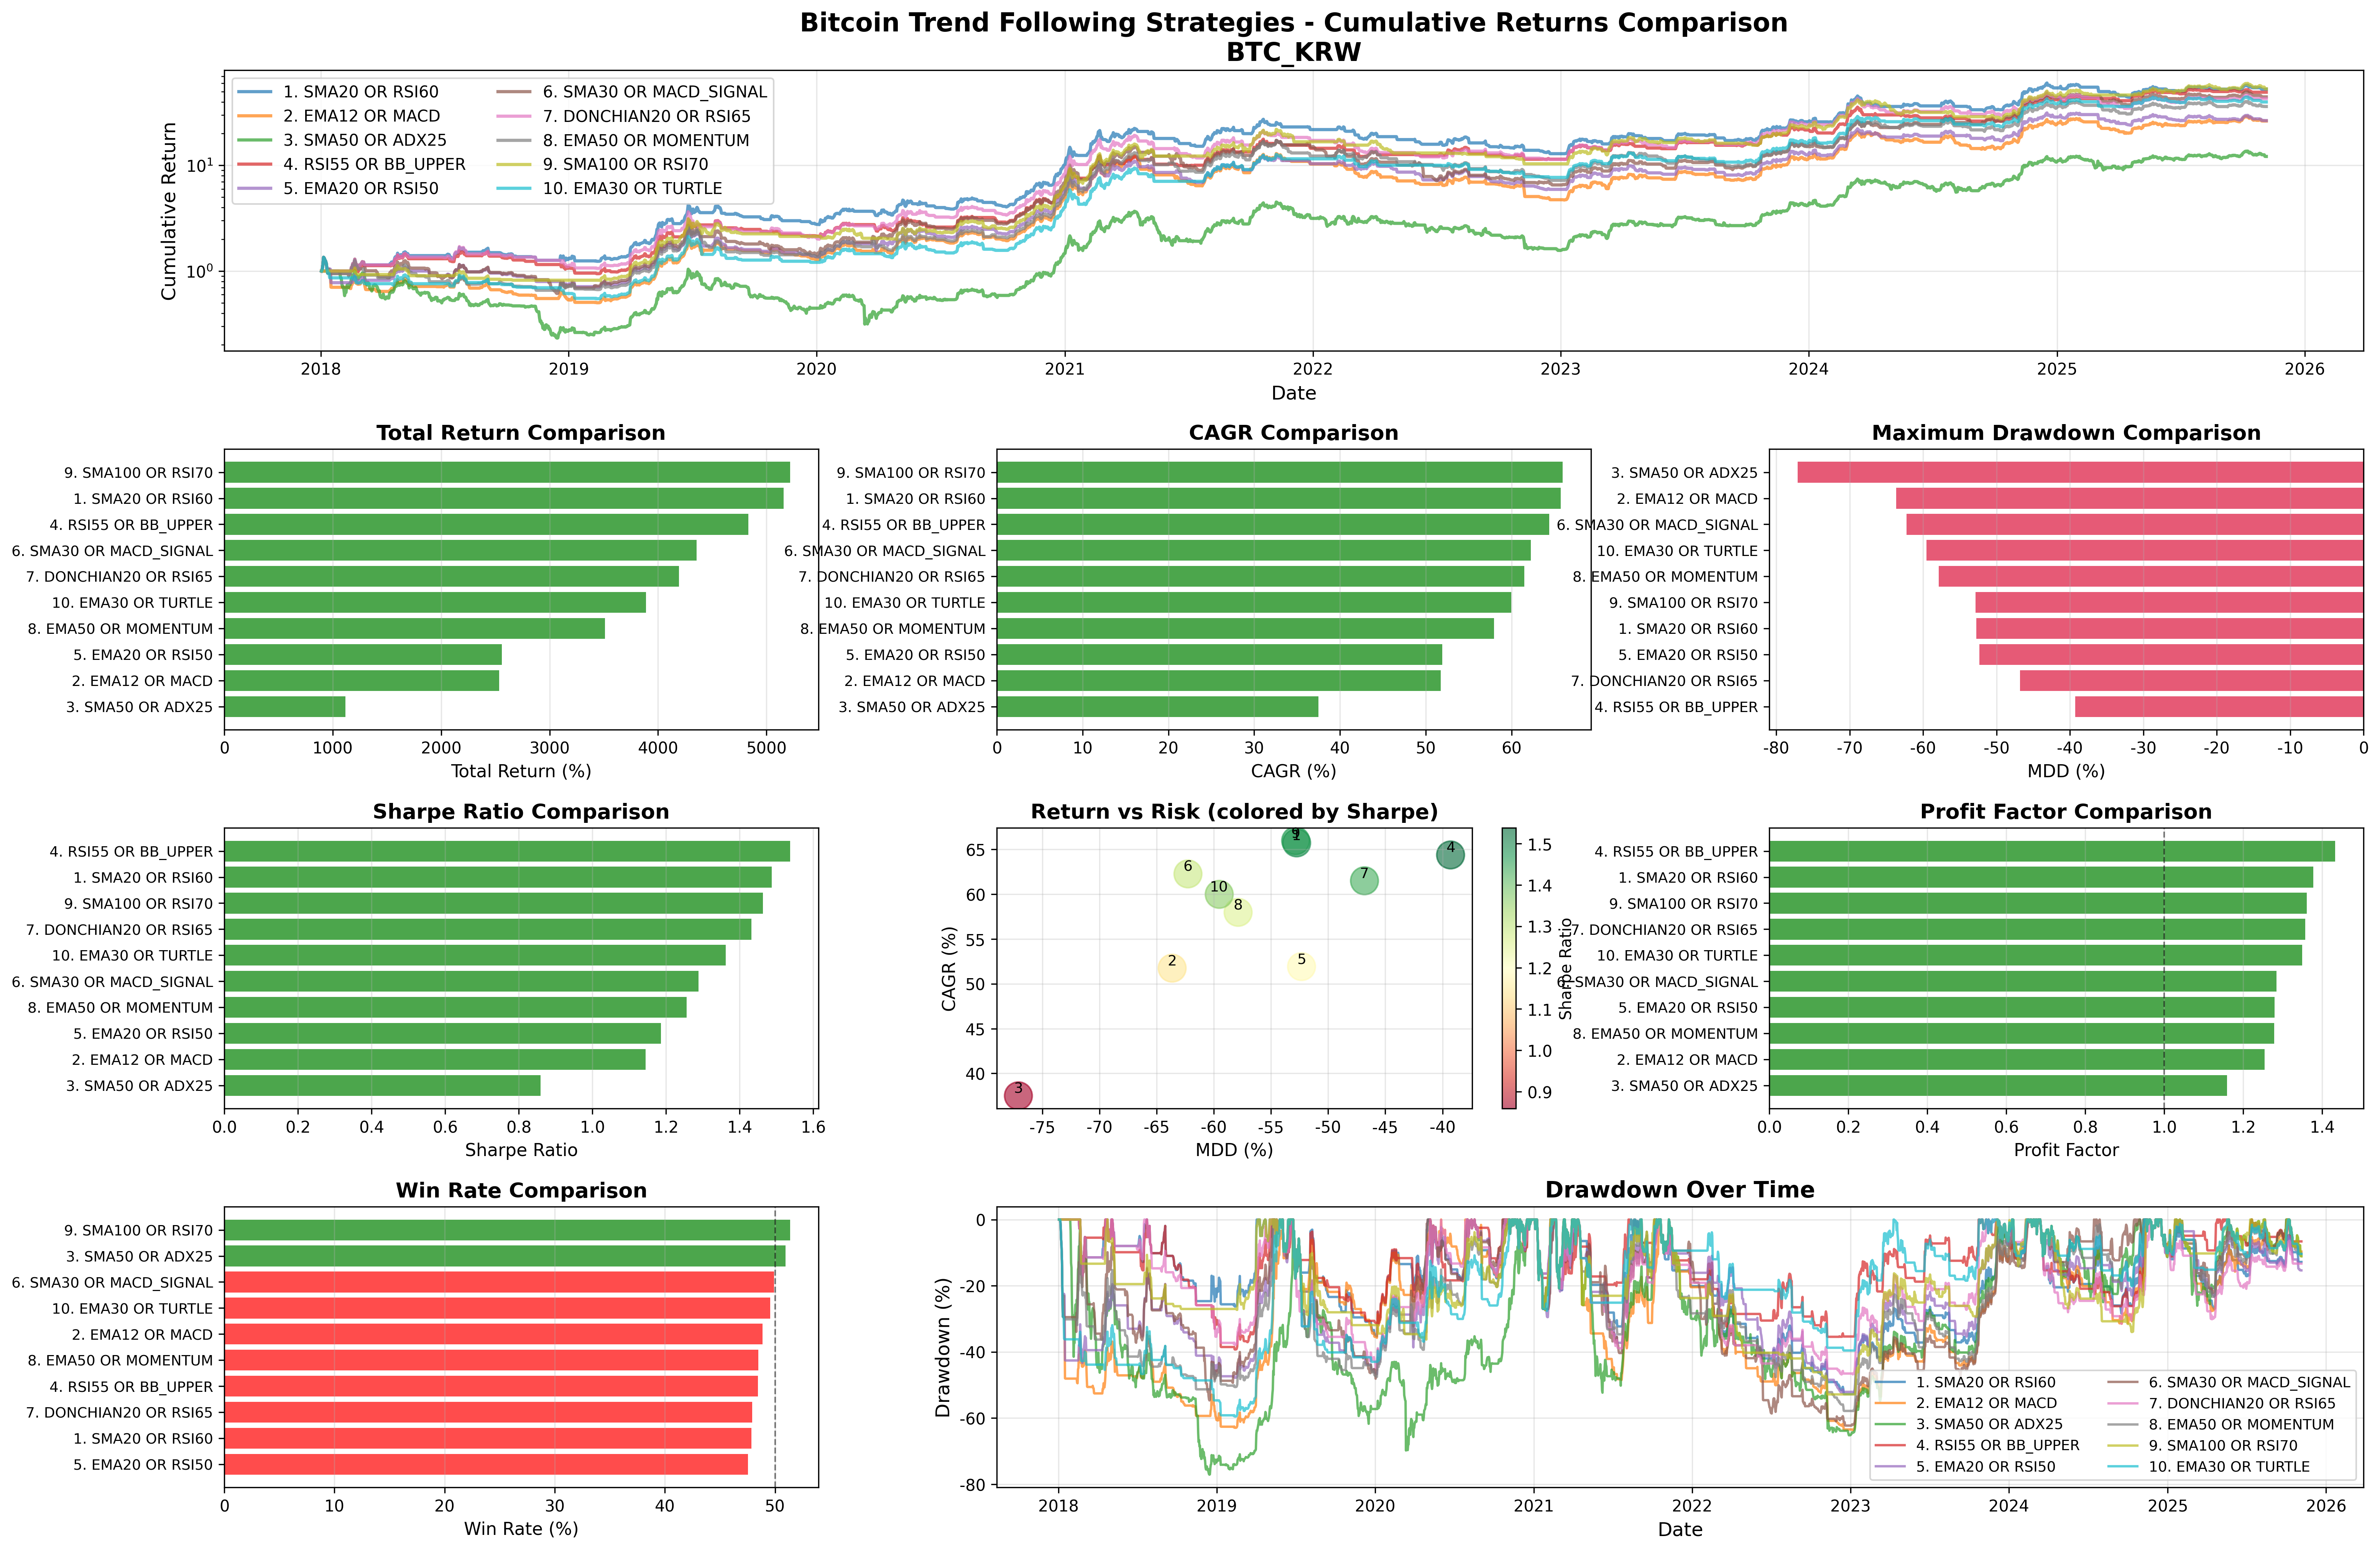

Python code for this plot:
"""
비트코인 추세추종 전략 10종
각 전략은 2개 지표를 OR 조건으로 사용하여 매수 시그널 생성
조건이 아닐 시 매도하는 전략

전략 목록:
1. SMA_20 OR RSI_60: Close > SMA20 또는 RSI > 60
2. EMA_12 OR MACD: Close > EMA12 또는 MACD > 0
3. SMA_50 OR ADX_25: Close > SMA50 또는 ADX > 25
4. RSI_55 OR BB_UPPER: RSI > 55 또는 Close가 볼린저밴드 상단 근처
5. EMA_20 OR RSI_50: Close > EMA20 또는 RSI > 50
6. SMA_30 OR MACD_SIGNAL: Close > SMA30 또는 MACD > Signal
7. DONCHIAN_20 OR RSI_65: Close > 돈치안채널20 또는 RSI > 65
8. EMA_50 OR MOMENTUM: Close > EMA50 또는 Momentum > 0
9. SMA_100 OR RSI_70: Close > SMA100 또는 RSI > 70
10. EMA_30 OR TURTLE: Close > EMA30 또는 Turtle 돌파
"""

import pandas as pd
import numpy as np
import matplotlib.pyplot as plt
import seaborn as sns
from datetime import datetime
import warnings

warnings.filterwarnings('ignore')

# 한글 폰트 설정
plt.rcParams['font.family'] = 'DejaVu Sans'
plt.rcParams['axes.unicode_minus'] = False


class BitcoinTrendFollowingStrategies:
    """비트코인 추세추종 전략 클래스"""

    def __init__(self, symbol='BTC_KRW', start_date='2018-01-01', end_date=None, slippage=0.002):
        """
        Args:
            symbol: 종목 (default: BTC_KRW)
            start_date: 백테스트 시작일
            end_date: 백테스트 종료일 (None이면 오늘까지)
            slippage: 슬리피지 (default: 0.2%)
        """
        self.symbol = symbol
        self.start_date = start_date
        self.end_date = end_date if end_date else datetime.now().strftime('%Y-%m-%d')
        self.slippage = slippage
        self.data = None
        self.strategy_results = {}

    def load_data(self):
        """데이터 로드"""
        print("="*80)
        print(f"Loading {self.symbol} data...")
        print("="*80)

        file_path = f'chart_day/{self.symbol}.parquet'
        df = pd.read_parquet(file_path)

        # 컬럼명 변경 (소문자 -> 대문자)
        df.columns = [col.capitalize() for col in df.columns]

        # 날짜 필터링
        df = df[(df.index >= self.start_date) & (df.index <= self.end_date)]

        self.data = df
        print(f"Loaded {len(df)} data points from {df.index[0]} to {df.index[-1]}")
        print("="*80 + "\n")

    # ==================== 보조 지표 계산 함수 ====================
    def calculate_rsi(self, prices, period=14):
        """RSI 계산"""
        delta = prices.diff()
        gain = (delta.where(delta > 0, 0)).rolling(window=period).mean()
        loss = (-delta.where(delta < 0, 0)).rolling(window=period).mean()
        rs = gain / loss
        rsi = 100 - (100 / (1 + rs))
        return rsi

    def calculate_ema(self, prices, period):
        """EMA 계산"""
        return prices.ewm(span=period, adjust=False).mean()

    def calculate_macd(self, prices, fast=12, slow=26, signal=9):
        """MACD 계산"""
        ema_fast = self.calculate_ema(prices, fast)
        ema_slow = self.calculate_ema(prices, slow)
        macd = ema_fast - ema_slow
        macd_signal = self.calculate_ema(macd, signal)
        return macd, macd_signal

    def calculate_adx(self, df, period=14):
        """ADX 계산"""
        high = df['High']
        low = df['Low']
        close = df['Close']

        # +DM, -DM 계산
        plus_dm = high.diff()
        minus_dm = -low.diff()
        plus_dm[plus_dm < 0] = 0
        minus_dm[minus_dm < 0] = 0

        # TR 계산
        tr1 = high - low
        tr2 = abs(high - close.shift())
        tr3 = abs(low - close.shift())
        tr = pd.concat([tr1, tr2, tr3], axis=1).max(axis=1)

        # ATR 계산
        atr = tr.rolling(window=period).mean()

        # +DI, -DI 계산
        plus_di = 100 * (plus_dm.rolling(window=period).mean() / atr)
        minus_di = 100 * (minus_dm.rolling(window=period).mean() / atr)

        # DX, ADX 계산
        dx = 100 * abs(plus_di - minus_di) / (plus_di + minus_di)
        adx = dx.rolling(window=period).mean()

        return adx

    def calculate_bollinger_bands(self, prices, period=20, std_dev=2):
        """볼린저 밴드 계산"""
        sma = prices.rolling(window=period).mean()
        std = prices.rolling(window=period).std()
        upper_band = sma + (std * std_dev)
        lower_band = sma - (std * std_dev)
        return upper_band, sma, lower_band

    def calculate_donchian(self, df, period=20):
        """돈치안 채널 계산"""
        upper = df['High'].rolling(window=period).max()
        lower = df['Low'].rolling(window=period).min()
        middle = (upper + lower) / 2
        return upper, middle, lower

    def calculate_momentum(self, prices, period=10):
        """모멘텀 계산"""
        return prices.diff(period)

    # ==================== 전략 1: SMA_20 OR RSI_60 ====================
    def strategy_sma20_or_rsi60(self, df):
        """
        전략 1: SMA_20 OR RSI_60
        매수: Close > SMA20 또는 RSI > 60
        매도: 위 조건이 아닐 때
        """
        df = df.copy()

        # 지표 계산
        df['SMA20'] = df['Close'].rolling(window=20).mean()
        df['RSI'] = self.calculate_rsi(df['Close'], period=14)

        # 신호 생성 (OR 조건)
        condition1 = df['Close'] > df['SMA20']
        condition2 = df['RSI'] > 60
        df['signal'] = (condition1 | condition2).astype(int)

        # 포지션 계산 (shift로 look-ahead bias 방지)
        df['position'] = df['signal'].shift(1)
        df['position_change'] = df['position'].diff()

        # 수익률 계산
        df['daily_price_return'] = df['Close'].pct_change()
        df['returns'] = df['position'] * df['daily_price_return']

        # 슬리피지 적용
        slippage_cost = pd.Series(0.0, index=df.index)
        slippage_cost[df['position_change'] == 1] = -self.slippage
        slippage_cost[df['position_change'] == -1] = -self.slippage
        df['returns'] = df['returns'] + slippage_cost

        # 누적 수익률
        df['cumulative'] = (1 + df['returns']).cumprod()
        return df

    # ==================== 전략 2: EMA_12 OR MACD ====================
    def strategy_ema12_or_macd(self, df):
        """
        전략 2: EMA_12 OR MACD
        매수: Close > EMA12 또는 MACD > 0
        매도: 위 조건이 아닐 때
        """
        df = df.copy()

        # 지표 계산
        df['EMA12'] = self.calculate_ema(df['Close'], 12)
        df['MACD'], df['MACD_Signal'] = self.calculate_macd(df['Close'])

        # 신호 생성 (OR 조건)
        condition1 = df['Close'] > df['EMA12']
        condition2 = df['MACD'] > 0
        df['signal'] = (condition1 | condition2).astype(int)

        # 포지션 계산
        df['position'] = df['signal'].shift(1)
        df['position_change'] = df['position'].diff()

        # 수익률 계산
        df['daily_price_return'] = df['Close'].pct_change()
        df['returns'] = df['position'] * df['daily_price_return']

        # 슬리피지 적용
        slippage_cost = pd.Series(0.0, index=df.index)
        slippage_cost[df['position_change'] == 1] = -self.slippage
        slippage_cost[df['position_change'] == -1] = -self.slippage
        df['returns'] = df['returns'] + slippage_cost

        # 누적 수익률
        df['cumulative'] = (1 + df['returns']).cumprod()
        return df

    # ==================== 전략 3: SMA_50 OR ADX_25 ====================
    def strategy_sma50_or_adx25(self, df):
        """
        전략 3: SMA_50 OR ADX_25
        매수: Close > SMA50 또는 ADX > 25
        매도: 위 조건이 아닐 때
        """
        df = df.copy()

        # 지표 계산
        df['SMA50'] = df['Close'].rolling(window=50).mean()
        df['ADX'] = self.calculate_adx(df, period=14)

        # 신호 생성 (OR 조건)
        condition1 = df['Close'] > df['SMA50']
        condition2 = df['ADX'] > 25
        df['signal'] = (condition1 | condition2).astype(int)

        # 포지션 계산
        df['position'] = df['signal'].shift(1)
        df['position_change'] = df['position'].diff()

        # 수익률 계산
        df['daily_price_return'] = df['Close'].pct_change()
        df['returns'] = df['position'] * df['daily_price_return']

        # 슬리피지 적용
        slippage_cost = pd.Series(0.0, index=df.index)
        slippage_cost[df['position_change'] == 1] = -self.slippage
        slippage_cost[df['position_change'] == -1] = -self.slippage
        df['returns'] = df['returns'] + slippage_cost

        # 누적 수익률
        df['cumulative'] = (1 + df['returns']).cumprod()
        return df

    # ==================== 전략 4: RSI_55 OR BB_UPPER ====================
    def strategy_rsi55_or_bbupper(self, df):
        """
        전략 4: RSI_55 OR BB_UPPER
        매수: RSI > 55 또는 Close가 볼린저밴드 상단 근처 (상단의 90% 이상)
        매도: 위 조건이 아닐 때
        """
        df = df.copy()

        # 지표 계산
        df['RSI'] = self.calculate_rsi(df['Close'], period=14)
        df['BB_Upper'], df['BB_Middle'], df['BB_Lower'] = self.calculate_bollinger_bands(df['Close'])

        # 신호 생성 (OR 조건)
        condition1 = df['RSI'] > 55
        # Close가 볼린저밴드 상단의 90% 이상
        bb_threshold = df['BB_Middle'] + (df['BB_Upper'] - df['BB_Middle']) * 0.7
        condition2 = df['Close'] > bb_threshold
        df['signal'] = (condition1 | condition2).astype(int)

        # 포지션 계산
        df['position'] = df['signal'].shift(1)
        df['position_change'] = df['position'].diff()

        # 수익률 계산
        df['daily_price_return'] = df['Close'].pct_change()
        df['returns'] = df['position'] * df['daily_price_return']

        # 슬리피지 적용
        slippage_cost = pd.Series(0.0, index=df.index)
        slippage_cost[df['position_change'] == 1] = -self.slippage
        slippage_cost[df['position_change'] == -1] = -self.slippage
        df['returns'] = df['returns'] + slippage_cost

        # 누적 수익률
        df['cumulative'] = (1 + df['returns']).cumprod()
        return df

    # ==================== 전략 5: EMA_20 OR RSI_50 ====================
    def strategy_ema20_or_rsi50(self, df):
        """
        전략 5: EMA_20 OR RSI_50
        매수: Close > EMA20 또는 RSI > 50
        매도: 위 조건이 아닐 때
        """
        df = df.copy()

        # 지표 계산
        df['EMA20'] = self.calculate_ema(df['Close'], 20)
        df['RSI'] = self.calculate_rsi(df['Close'], period=14)

        # 신호 생성 (OR 조건)
        condition1 = df['Close'] > df['EMA20']
        condition2 = df['RSI'] > 50
        df['signal'] = (condition1 | condition2).astype(int)

        # 포지션 계산
        df['position'] = df['signal'].shift(1)
        df['position_change'] = df['position'].diff()

        # 수익률 계산
        df['daily_price_return'] = df['Close'].pct_change()
        df['returns'] = df['position'] * df['daily_price_return']

        # 슬리피지 적용
        slippage_cost = pd.Series(0.0, index=df.index)
        slippage_cost[df['position_change'] == 1] = -self.slippage
        slippage_cost[df['position_change'] == -1] = -self.slippage
        df['returns'] = df['returns'] + slippage_cost

        # 누적 수익률
        df['cumulative'] = (1 + df['returns']).cumprod()
        return df

    # ==================== 전략 6: SMA_30 OR MACD_SIGNAL ====================
    def strategy_sma30_or_macdsignal(self, df):
        """
        전략 6: SMA_30 OR MACD_SIGNAL
        매수: Close > SMA30 또는 MACD > Signal
        매도: 위 조건이 아닐 때
        """
        df = df.copy()

        # 지표 계산
        df['SMA30'] = df['Close'].rolling(window=30).mean()
        df['MACD'], df['MACD_Signal'] = self.calculate_macd(df['Close'])

        # 신호 생성 (OR 조건)
        condition1 = df['Close'] > df['SMA30']
        condition2 = df['MACD'] > df['MACD_Signal']
        df['signal'] = (condition1 | condition2).astype(int)

        # 포지션 계산
        df['position'] = df['signal'].shift(1)
        df['position_change'] = df['position'].diff()

        # 수익률 계산
        df['daily_price_return'] = df['Close'].pct_change()
        df['returns'] = df['position'] * df['daily_price_return']

        # 슬리피지 적용
        slippage_cost = pd.Series(0.0, index=df.index)
        slippage_cost[df['position_change'] == 1] = -self.slippage
        slippage_cost[df['position_change'] == -1] = -self.slippage
        df['returns'] = df['returns'] + slippage_cost

        # 누적 수익률
        df['cumulative'] = (1 + df['returns']).cumprod()
        return df

    # ==================== 전략 7: DONCHIAN_20 OR RSI_65 ====================
    def strategy_donchian20_or_rsi65(self, df):
        """
        전략 7: DONCHIAN_20 OR RSI_65
        매수: Close > 돈치안채널20 중간선 또는 RSI > 65
        매도: 위 조건이 아닐 때
        """
        df = df.copy()

        # 지표 계산
        df['Donchian_Upper'], df['Donchian_Middle'], df['Donchian_Lower'] = self.calculate_donchian(df, period=20)
        df['RSI'] = self.calculate_rsi(df['Close'], period=14)

        # 신호 생성 (OR 조건)
        condition1 = df['Close'] > df['Donchian_Middle']
        condition2 = df['RSI'] > 65
        df['signal'] = (condition1 | condition2).astype(int)

        # 포지션 계산
        df['position'] = df['signal'].shift(1)
        df['position_change'] = df['position'].diff()

        # 수익률 계산
        df['daily_price_return'] = df['Close'].pct_change()
        df['returns'] = df['position'] * df['daily_price_return']

        # 슬리피지 적용
        slippage_cost = pd.Series(0.0, index=df.index)
        slippage_cost[df['position_change'] == 1] = -self.slippage
        slippage_cost[df['position_change'] == -1] = -self.slippage
        df['returns'] = df['returns'] + slippage_cost

        # 누적 수익률
        df['cumulative'] = (1 + df['returns']).cumprod()
        return df

    # ==================== 전략 8: EMA_50 OR MOMENTUM ====================
    def strategy_ema50_or_momentum(self, df):
        """
        전략 8: EMA_50 OR MOMENTUM
        매수: Close > EMA50 또는 Momentum(10일) > 0
        매도: 위 조건이 아닐 때
        """
        df = df.copy()

        # 지표 계산
        df['EMA50'] = self.calculate_ema(df['Close'], 50)
        df['Momentum'] = self.calculate_momentum(df['Close'], period=10)

        # 신호 생성 (OR 조건)
        condition1 = df['Close'] > df['EMA50']
        condition2 = df['Momentum'] > 0
        df['signal'] = (condition1 | condition2).astype(int)

        # 포지션 계산
        df['position'] = df['signal'].shift(1)
        df['position_change'] = df['position'].diff()

        # 수익률 계산
        df['daily_price_return'] = df['Close'].pct_change()
        df['returns'] = df['position'] * df['daily_price_return']

        # 슬리피지 적용
        slippage_cost = pd.Series(0.0, index=df.index)
        slippage_cost[df['position_change'] == 1] = -self.slippage
        slippage_cost[df['position_change'] == -1] = -self.slippage
        df['returns'] = df['returns'] + slippage_cost

        # 누적 수익률
        df['cumulative'] = (1 + df['returns']).cumprod()
        return df

    # ==================== 전략 9: SMA_100 OR RSI_70 ====================
    def strategy_sma100_or_rsi70(self, df):
        """
        전략 9: SMA_100 OR RSI_70
        매수: Close > SMA100 또는 RSI > 70
        매도: 위 조건이 아닐 때
        """
        df = df.copy()

        # 지표 계산
        df['SMA100'] = df['Close'].rolling(window=100).mean()
        df['RSI'] = self.calculate_rsi(df['Close'], period=14)

        # 신호 생성 (OR 조건)
        condition1 = df['Close'] > df['SMA100']
        condition2 = df['RSI'] > 70
        df['signal'] = (condition1 | condition2).astype(int)

        # 포지션 계산
        df['position'] = df['signal'].shift(1)
        df['position_change'] = df['position'].diff()

        # 수익률 계산
        df['daily_price_return'] = df['Close'].pct_change()
        df['returns'] = df['position'] * df['daily_price_return']

        # 슬리피지 적용
        slippage_cost = pd.Series(0.0, index=df.index)
        slippage_cost[df['position_change'] == 1] = -self.slippage
        slippage_cost[df['position_change'] == -1] = -self.slippage
        df['returns'] = df['returns'] + slippage_cost

        # 누적 수익률
        df['cumulative'] = (1 + df['returns']).cumprod()
        return df

    # ==================== 전략 10: EMA_30 OR TURTLE ====================
    def strategy_ema30_or_turtle(self, df):
        """
        전략 10: EMA_30 OR TURTLE
        매수: Close > EMA30 또는 High가 20일 최고가 돌파
        매도: 위 조건이 아닐 때
        """
        df = df.copy()

        # 지표 계산
        df['EMA30'] = self.calculate_ema(df['Close'], 30)
        df['Turtle_High'] = df['High'].rolling(window=20).max().shift(1)

        # 신호 생성 (OR 조건)
        condition1 = df['Close'] > df['EMA30']
        condition2 = df['High'] > df['Turtle_High']
        df['signal'] = (condition1 | condition2).astype(int)

        # 포지션 계산
        df['position'] = df['signal'].shift(1)
        df['position_change'] = df['position'].diff()

        # 수익률 계산
        df['daily_price_return'] = df['Close'].pct_change()
        df['returns'] = df['position'] * df['daily_price_return']

        # 슬리피지 적용
        slippage_cost = pd.Series(0.0, index=df.index)
        slippage_cost[df['position_change'] == 1] = -self.slippage
        slippage_cost[df['position_change'] == -1] = -self.slippage
        df['returns'] = df['returns'] + slippage_cost

        # 누적 수익률
        df['cumulative'] = (1 + df['returns']).cumprod()
        return df

    # ==================== 전략 실행 ====================
    def run_all_strategies(self):
        """모든 전략 실행"""
        strategies = {
            '1. SMA20 OR RSI60': self.strategy_sma20_or_rsi60,
            '2. EMA12 OR MACD': self.strategy_ema12_or_macd,
            '3. SMA50 OR ADX25': self.strategy_sma50_or_adx25,
            '4. RSI55 OR BB_UPPER': self.strategy_rsi55_or_bbupper,
            '5. EMA20 OR RSI50': self.strategy_ema20_or_rsi50,
            '6. SMA30 OR MACD_SIGNAL': self.strategy_sma30_or_macdsignal,
            '7. DONCHIAN20 OR RSI65': self.strategy_donchian20_or_rsi65,
            '8. EMA50 OR MOMENTUM': self.strategy_ema50_or_momentum,
            '9. SMA100 OR RSI70': self.strategy_sma100_or_rsi70,
            '10. EMA30 OR TURTLE': self.strategy_ema30_or_turtle
        }

        print("\n" + "="*80)
        print("Running all Bitcoin trend-following strategies...")
        print("="*80 + "\n")

        for strategy_name, strategy_func in strategies.items():
            print(f"Running {strategy_name}...")
            result = strategy_func(self.data.copy())
            self.strategy_results[strategy_name] = result

        print("\n" + "="*80)
        print("All strategies completed!")
        print("="*80 + "\n")

    # ==================== 성과 지표 계산 ====================
    def calculate_metrics(self, returns_series, name):
        """성과 지표 계산"""
        # 누적 수익률
        cumulative = (1 + returns_series).cumprod()

        # 총 수익률
        total_return = (cumulative.iloc[-1] - 1) * 100

        # 연간 수익률 (CAGR)
        years = (returns_series.index[-1] - returns_series.index[0]).days / 365.25
        cagr = (cumulative.iloc[-1] ** (1/years) - 1) * 100 if years > 0 else 0

        # MDD
        cummax = cumulative.cummax()
        drawdown = (cumulative - cummax) / cummax
        mdd = drawdown.min() * 100

        # 샤프 비율
        sharpe = (returns_series.mean() / returns_series.std() * np.sqrt(365)) if returns_series.std() > 0 else 0

        # 승률
        total_trades = (returns_series != 0).sum()
        winning_trades = (returns_series > 0).sum()
        win_rate = (winning_trades / total_trades * 100) if total_trades > 0 else 0

        # Profit Factor
        total_profit = returns_series[returns_series > 0].sum()
        total_loss = abs(returns_series[returns_series < 0].sum())
        profit_factor = total_profit / total_loss if total_loss > 0 else np.inf

        return {
            'Strategy': name,
            'Total Return (%)': total_return,
            'CAGR (%)': cagr,
            'MDD (%)': mdd,
            'Sharpe Ratio': sharpe,
            'Win Rate (%)': win_rate,
            'Total Trades': int(total_trades),
            'Profit Factor': profit_factor
        }

    def calculate_all_metrics(self):
        """모든 전략 성과 지표 계산"""
        metrics_list = []

        for strategy_name, result_df in self.strategy_results.items():
            returns = result_df['returns']
            metrics = self.calculate_metrics(returns, strategy_name)
            metrics_list.append(metrics)

        return pd.DataFrame(metrics_list)

    # ==================== 시각화 ====================
    def plot_comparison(self, metrics_df, save_path='bitcoin_trend_following_strategies.png'):
        """전략 비교 시각화"""
        fig = plt.figure(figsize=(24, 16))
        gs = fig.add_gridspec(4, 3, hspace=0.35, wspace=0.3)

        # 1. 누적 수익률 비교
        ax1 = fig.add_subplot(gs[0, :])
        for strategy_name, result_df in self.strategy_results.items():
            ax1.plot(result_df.index, result_df['cumulative'],
                    label=strategy_name, linewidth=2, alpha=0.7)

        ax1.set_title(f'Bitcoin Trend Following Strategies - Cumulative Returns Comparison\n{self.symbol}',
                     fontsize=16, fontweight='bold')
        ax1.set_ylabel('Cumulative Return', fontsize=12)
        ax1.set_xlabel('Date', fontsize=12)
        ax1.legend(loc='upper left', fontsize=10, ncol=2)
        ax1.grid(True, alpha=0.3)
        ax1.set_yscale('log')

        # 2. 총 수익률 비교
        ax2 = fig.add_subplot(gs[1, 0])
        sorted_df = metrics_df.sort_values('Total Return (%)', ascending=True)
        colors = ['green' if x > 0 else 'red' for x in sorted_df['Total Return (%)']]
        ax2.barh(range(len(sorted_df)), sorted_df['Total Return (%)'], color=colors, alpha=0.7)
        ax2.set_yticks(range(len(sorted_df)))
        ax2.set_yticklabels(sorted_df['Strategy'], fontsize=9)
        ax2.set_xlabel('Total Return (%)', fontsize=11)
        ax2.set_title('Total Return Comparison', fontsize=13, fontweight='bold')
        ax2.grid(True, alpha=0.3, axis='x')

        # 3. CAGR 비교
        ax3 = fig.add_subplot(gs[1, 1])
        sorted_df = metrics_df.sort_values('CAGR (%)', ascending=True)
        colors = ['green' if x > 0 else 'red' for x in sorted_df['CAGR (%)']]
        ax3.barh(range(len(sorted_df)), sorted_df['CAGR (%)'], color=colors, alpha=0.7)
        ax3.set_yticks(range(len(sorted_df)))
        ax3.set_yticklabels(sorted_df['Strategy'], fontsize=9)
        ax3.set_xlabel('CAGR (%)', fontsize=11)
        ax3.set_title('CAGR Comparison', fontsize=13, fontweight='bold')
        ax3.grid(True, alpha=0.3, axis='x')

        # 4. MDD 비교
        ax4 = fig.add_subplot(gs[1, 2])
        sorted_df = metrics_df.sort_values('MDD (%)', ascending=False)
        ax4.barh(range(len(sorted_df)), sorted_df['MDD (%)'], color='crimson', alpha=0.7)
        ax4.set_yticks(range(len(sorted_df)))
        ax4.set_yticklabels(sorted_df['Strategy'], fontsize=9)
        ax4.set_xlabel('MDD (%)', fontsize=11)
        ax4.set_title('Maximum Drawdown Comparison', fontsize=13, fontweight='bold')
        ax4.grid(True, alpha=0.3, axis='x')

        # 5. 샤프 비율 비교
        ax5 = fig.add_subplot(gs[2, 0])
        sorted_df = metrics_df.sort_values('Sharpe Ratio', ascending=True)
        colors = ['green' if x > 0 else 'red' for x in sorted_df['Sharpe Ratio']]
        ax5.barh(range(len(sorted_df)), sorted_df['Sharpe Ratio'], color=colors, alpha=0.7)
        ax5.set_yticks(range(len(sorted_df)))
        ax5.set_yticklabels(sorted_df['Strategy'], fontsize=9)
        ax5.set_xlabel('Sharpe Ratio', fontsize=11)
        ax5.set_title('Sharpe Ratio Comparison', fontsize=13, fontweight='bold')
        ax5.grid(True, alpha=0.3, axis='x')

        # 6. Return vs Risk 산점도
        ax6 = fig.add_subplot(gs[2, 1])
        scatter = ax6.scatter(metrics_df['MDD (%)'], metrics_df['CAGR (%)'],
                   s=300, alpha=0.6, c=metrics_df['Sharpe Ratio'], cmap='RdYlGn')
        for idx, row in metrics_df.iterrows():
            ax6.annotate(row['Strategy'].split('.')[0],
                        (row['MDD (%)'], row['CAGR (%)']),
                        fontsize=9, ha='center', va='bottom')
        ax6.set_xlabel('MDD (%)', fontsize=11)
        ax6.set_ylabel('CAGR (%)', fontsize=11)
        ax6.set_title('Return vs Risk (colored by Sharpe)', fontsize=13, fontweight='bold')
        ax6.grid(True, alpha=0.3)
        plt.colorbar(scatter, ax=ax6, label='Sharpe Ratio')

        # 7. Profit Factor 비교
        ax7 = fig.add_subplot(gs[2, 2])
        sorted_df = metrics_df.copy()
        sorted_df = sorted_df[sorted_df['Profit Factor'] != np.inf]
        if len(sorted_df) > 0:
            sorted_df = sorted_df.sort_values('Profit Factor', ascending=True)
            colors = ['green' if x > 1 else 'red' for x in sorted_df['Profit Factor']]
            ax7.barh(range(len(sorted_df)), sorted_df['Profit Factor'], color=colors, alpha=0.7)
            ax7.set_yticks(range(len(sorted_df)))
            ax7.set_yticklabels(sorted_df['Strategy'], fontsize=9)
        ax7.axvline(x=1, color='black', linestyle='--', linewidth=1, alpha=0.5)
        ax7.set_xlabel('Profit Factor', fontsize=11)
        ax7.set_title('Profit Factor Comparison', fontsize=13, fontweight='bold')
        ax7.grid(True, alpha=0.3, axis='x')

        # 8. 승률 비교
        ax8 = fig.add_subplot(gs[3, 0])
        sorted_df = metrics_df.sort_values('Win Rate (%)', ascending=True)
        colors = ['green' if x > 50 else 'red' for x in sorted_df['Win Rate (%)']]
        ax8.barh(range(len(sorted_df)), sorted_df['Win Rate (%)'], color=colors, alpha=0.7)
        ax8.set_yticks(range(len(sorted_df)))
        ax8.set_yticklabels(sorted_df['Strategy'], fontsize=9)
        ax8.axvline(x=50, color='black', linestyle='--', linewidth=1, alpha=0.5)
        ax8.set_xlabel('Win Rate (%)', fontsize=11)
        ax8.set_title('Win Rate Comparison', fontsize=13, fontweight='bold')
        ax8.grid(True, alpha=0.3, axis='x')

        # 9. 드로우다운 비교
        ax9 = fig.add_subplot(gs[3, 1:])
        for strategy_name, result_df in self.strategy_results.items():
            cumulative = result_df['cumulative']
            cummax = cumulative.cummax()
            drawdown = (cumulative - cummax) / cummax * 100
            ax9.plot(drawdown.index, drawdown, label=strategy_name, linewidth=1.5, alpha=0.7)

        ax9.set_title('Drawdown Over Time', fontsize=14, fontweight='bold')
        ax9.set_ylabel('Drawdown (%)', fontsize=12)
        ax9.set_xlabel('Date', fontsize=12)
        ax9.legend(loc='lower right', fontsize=9, ncol=2)
        ax9.grid(True, alpha=0.3)

        plt.savefig(save_path, dpi=300, bbox_inches='tight')
        print(f"\nChart saved to {save_path}")
        plt.close()

    def print_metrics_table(self, metrics_df):
        """성과 지표 테이블 출력"""
        print("\n" + "="*140)
        print(f"{'비트코인 추세추종 전략 성과 비교':^140}")
        print("="*140)
        print(f"\n종목: {self.symbol}")
        print(f"기간: {self.start_date} ~ {self.end_date}")
        print(f"슬리피지: {self.slippage*100}%")
        print(f"\n각 전략은 2개 지표를 OR 조건으로 사용:")
        print("  - 조건 충족 시: 매수/보유")
        print("  - 조건 불충족 시: 매도/현금 보유")

        print("\n" + "-"*140)
        pd.set_option('display.max_columns', None)
        pd.set_option('display.width', 140)
        pd.set_option('display.float_format', lambda x: f'{x:.2f}' if abs(x) < 1000 else f'{x:.0f}')
        print(metrics_df.to_string(index=False))
        print("\n" + "="*140 + "\n")

    def run_analysis(self):
        """전체 분석 실행"""
        # 1. 데이터 로드
        self.load_data()

        # 2. 모든 전략 실행
        self.run_all_strategies()

        # 3. 성과 지표 계산
        metrics_df = self.calculate_all_metrics()

        # 4. 결과 출력
        self.print_metrics_table(metrics_df)

        # 5. 시각화
        self.plot_comparison(metrics_df)

        return metrics_df


def main():
    """메인 함수"""
    print("\n" + "="*80)
    print("비트코인 추세추종 전략 10종 백테스팅 시작")
    print("="*80)

    # 백테스트 실행
    btc_strategies = BitcoinTrendFollowingStrategies(
        symbol='BTC_KRW',
        start_date='2018-01-01',
        end_date=None,
        slippage=0.002  # 0.2%
    )

    # 분석 실행
    metrics_df = btc_strategies.run_analysis()

    # 결과 저장
    print("\nSaving results to CSV...")
    metrics_df.to_csv('bitcoin_trend_following_metrics.csv', index=False)
    print("Metrics saved to bitcoin_trend_following_metrics.csv")

    # 각 전략 상세 결과 저장
    for strategy_name, result_df in btc_strategies.strategy_results.items():
        filename = f"strategy_{strategy_name.split('.')[0].strip()}.csv"
        result_df.to_csv(filename)
        print(f"Strategy details saved to {filename}")

    print("\n" + "="*80)
    print("분석 완료!")
    print("="*80 + "\n")


if __name__ == "__main__":
    main()
